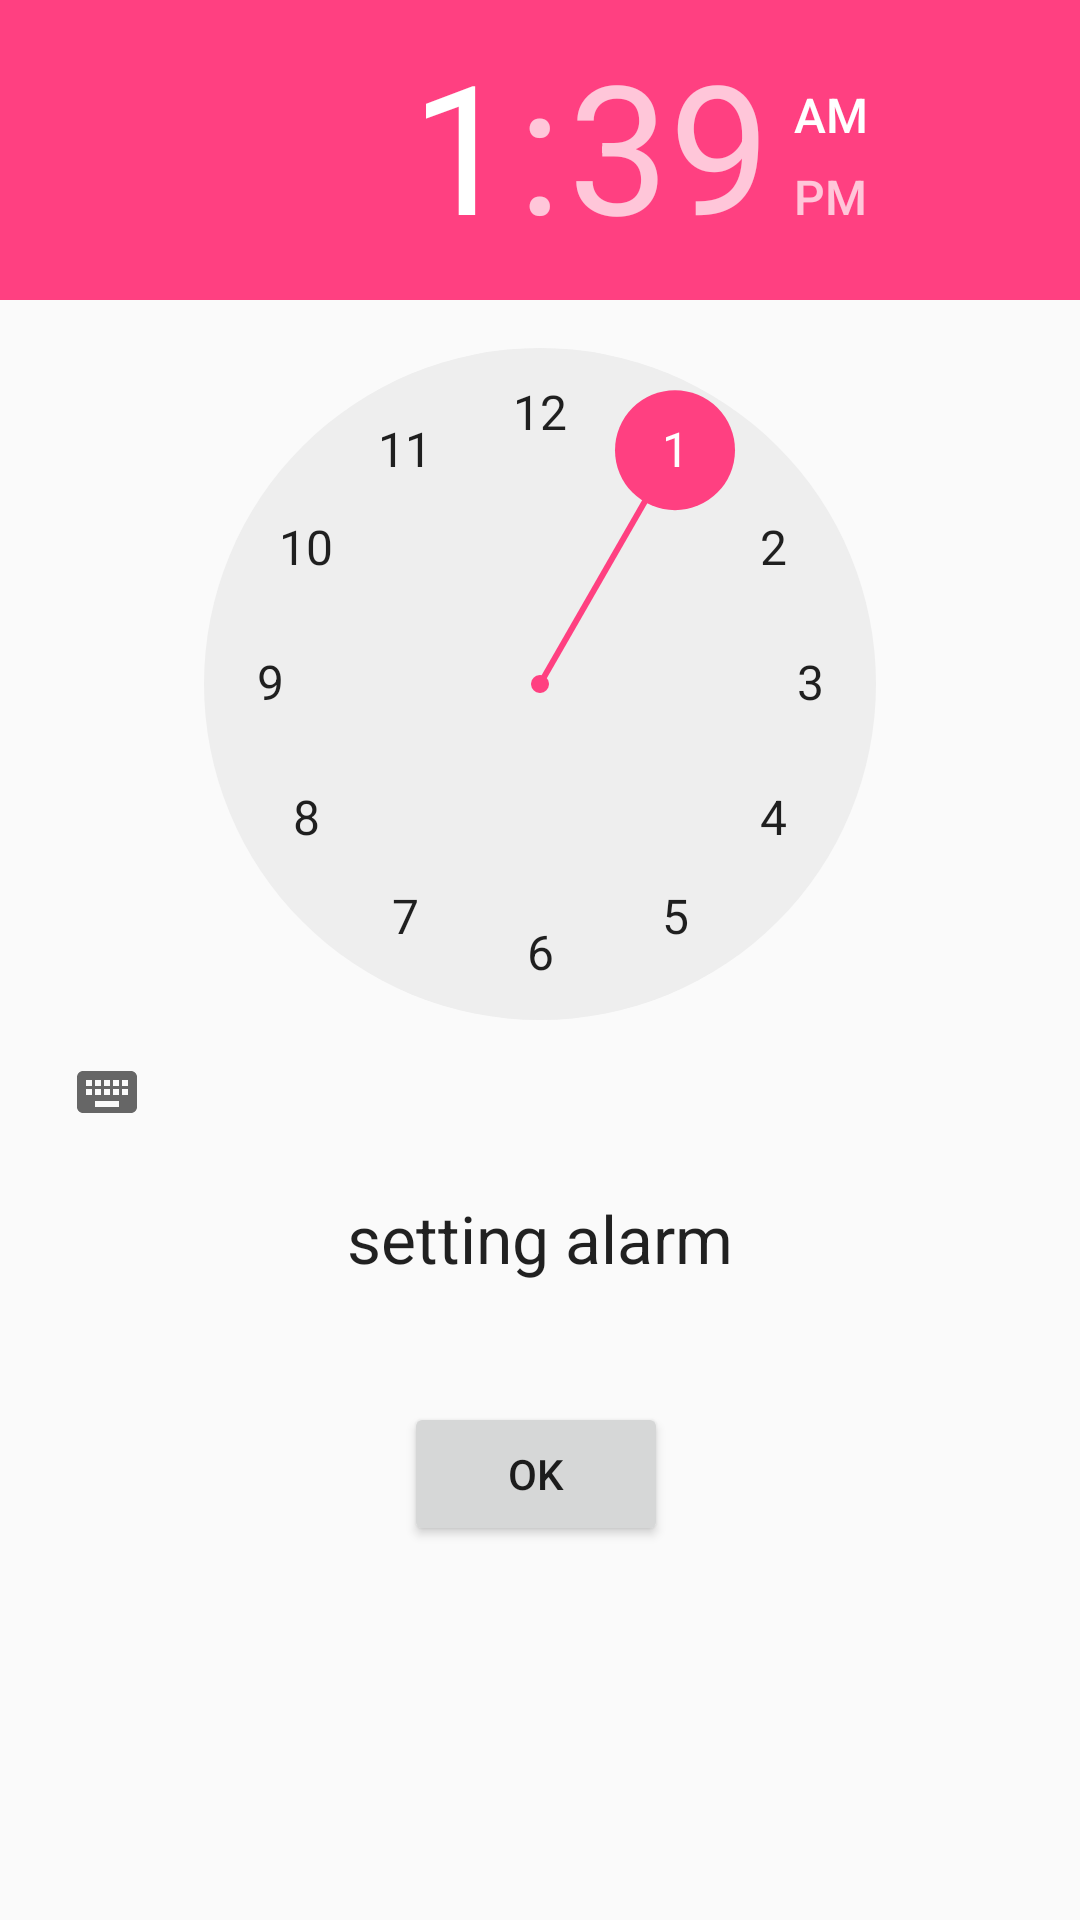

The Android layout XML behind this screen, and the referenced resources:
<!-- AndroidManifest.xml: application theme MyTheme -->
<!-- res/layout/alarm_activity.xml -->
<?xml version="1.0" encoding="utf-8"?>
<RelativeLayout xmlns:android="http://schemas.android.com/apk/res/android"
    xmlns:tools="http://schemas.android.com/tools"
    android:layout_width="match_parent"
    android:layout_height="match_parent"
    android:paddingBottom="@dimen/activity_vertical_margin"
    android:paddingLeft="@dimen/activity_horizontal_margin"
    android:paddingRight="@dimen/activity_horizontal_margin"
    android:paddingTop="@dimen/activity_vertical_margin"
    tools:context="com.example.moham.contacting.AlarmManager_Activity">

    <TimePicker
        android:layout_width="wrap_content"
        android:layout_height="wrap_content"
        android:id="@+id/timePicker"
        android:layout_alignParentTop="true"
        android:layout_alignParentLeft="true"
        android:layout_alignParentStart="true" />

    <Button
        android:layout_width="wrap_content"
        android:layout_height="wrap_content"
        android:text="ok"
        android:id="@+id/turnon_btn"
        android:layout_below="@+id/set_alarm_txt"
        android:layout_marginTop="40dp"
        android:layout_marginLeft="135dp"
        android:gravity="center|center_horizontal"
        />


    <TextView
        android:layout_width="wrap_content"
        android:layout_height="wrap_content"
        android:textAppearance="?android:attr/textAppearanceLarge"
        android:text="setting alarm"
        android:id="@+id/set_alarm_txt"
        android:layout_below="@+id/timePicker"
        android:layout_marginTop="10dp"
        android:layout_centerHorizontal="true" />

</RelativeLayout>
<!-- resources referenced by this layout -->
<resources>
  <style name="MyTheme" parent="MyTheme.base" />
  <style name="MyTheme.base" parent="Theme.AppCompat.Light.NoActionBar">
          
          <item name="colorPrimary">@color/colorPrimary</item>
          <item name="colorPrimaryDark">@color/colorPrimaryDark</item>
          <item name="colorAccent">@color/colorAccent</item>
      </style>
  <color name="colorPrimary">#3F51B5</color>
  <color name="colorPrimaryDark">#303F9F</color>
  <color name="colorAccent">#FF4081</color>
</resources>
